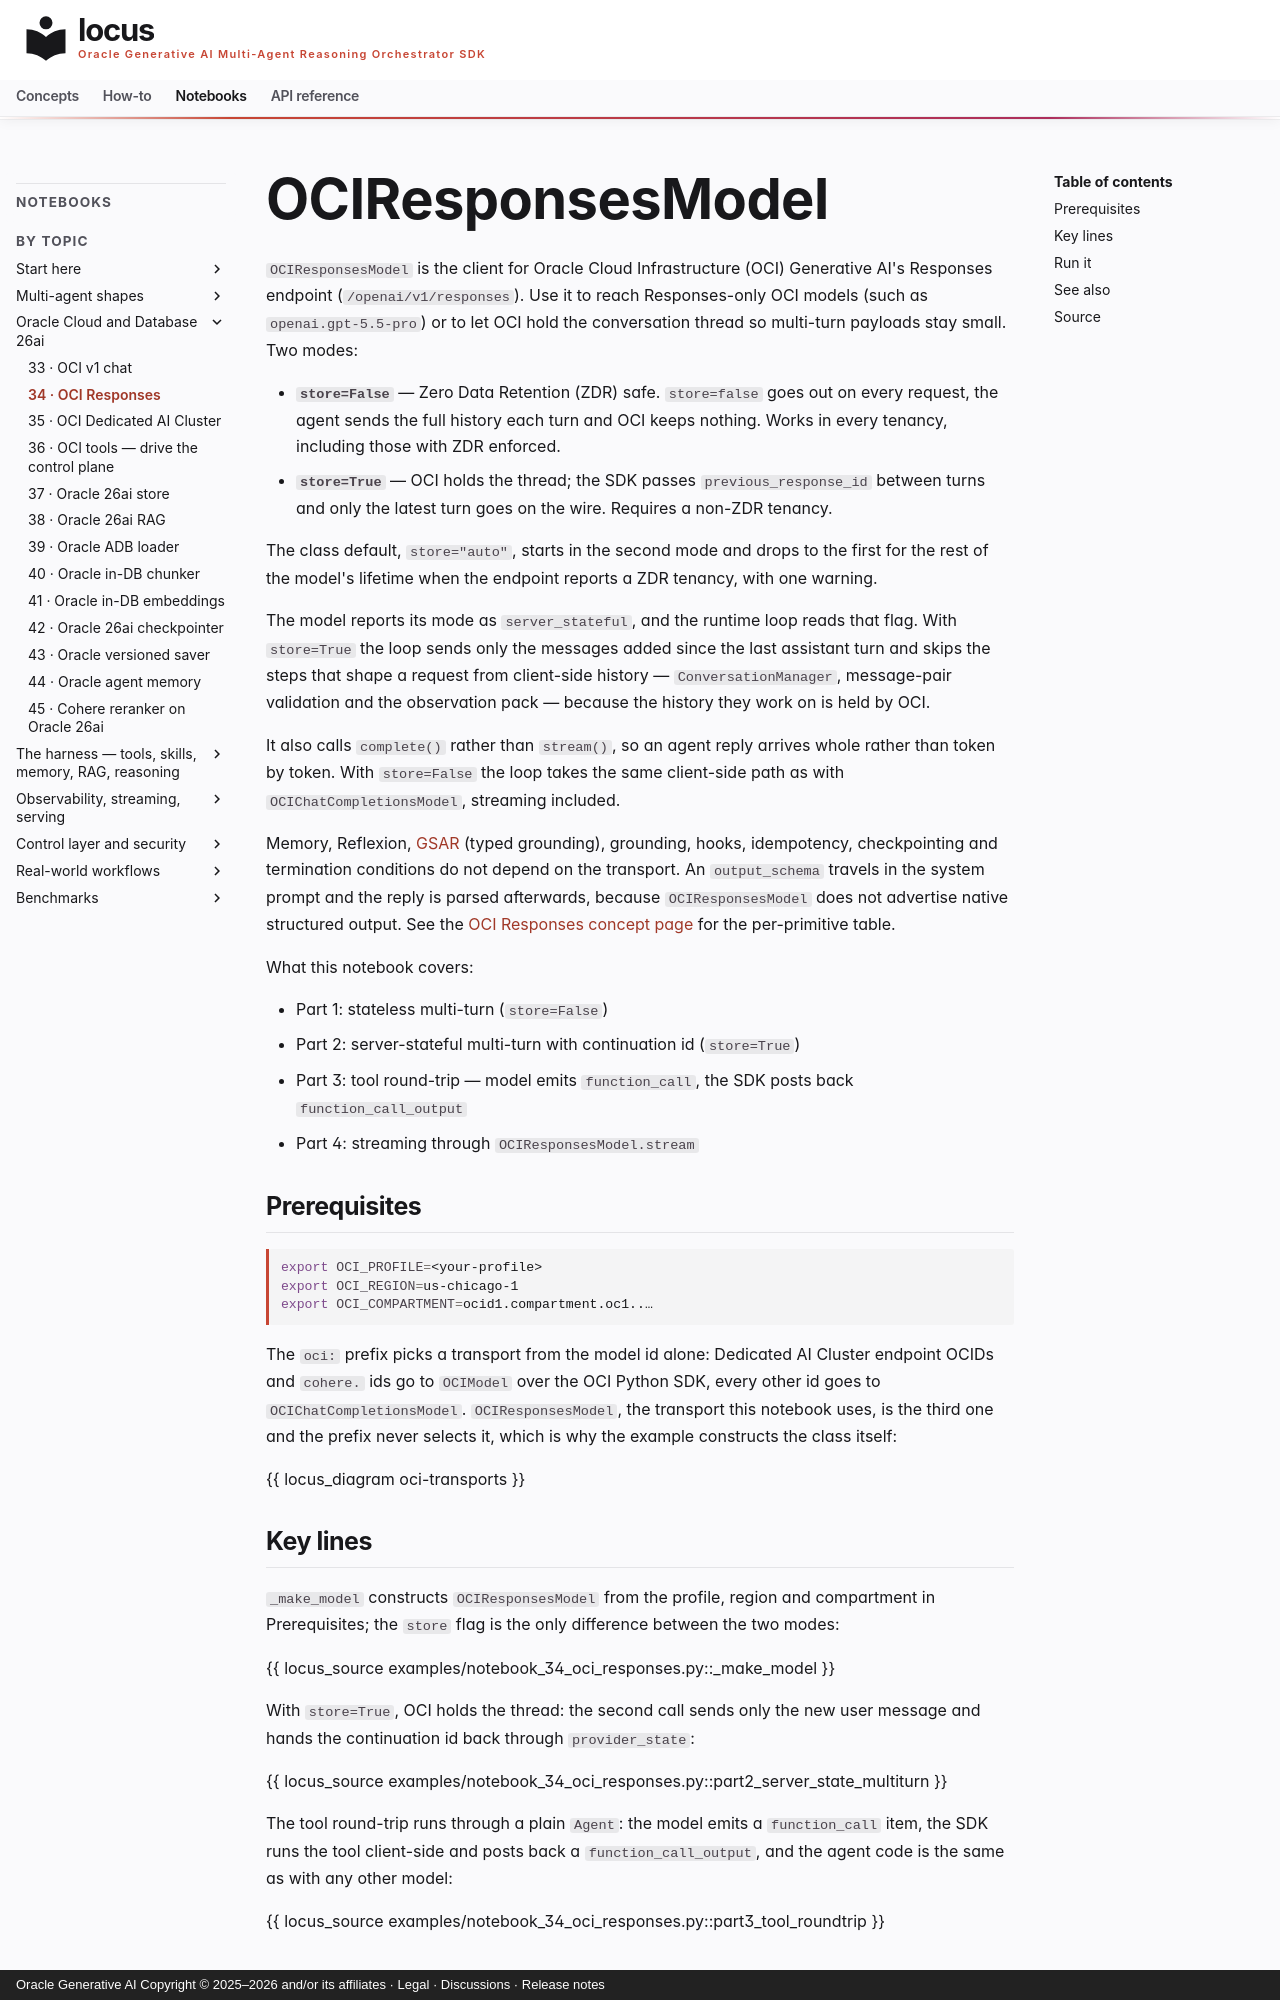

repository: oracle/locus · page: notebooks/notebook_34_oci_responses/index.html · generator: mkdocs · copyright: Oracle Generative AI Copyright © 2025–2026 and/or its affiliates · Legal · Discussions · Release notes

# OCIResponsesModel

`OCIResponsesModel` is the client for Oracle Cloud Infrastructure
(OCI) Generative AI's Responses endpoint
(`/openai/v1/responses`). Use it to reach Responses-only OCI models
(such as `openai.gpt-5.5-pro`) or to let OCI hold the conversation
thread so multi-turn payloads stay small. Two modes:

- **`store=False`** — Zero Data Retention (ZDR) safe. `store=false` goes
  out on every request, the agent sends the full history each turn and
  OCI keeps nothing. Works in every tenancy, including those with ZDR
  enforced.
- **`store=True`** — OCI holds the thread; the SDK passes
  `previous_response_id` between turns and only the latest turn goes on
  the wire. Requires a non-ZDR tenancy.

The class default, `store="auto"`, starts in the second mode and drops
to the first for the rest of the model's lifetime when the endpoint
reports a ZDR tenancy, with one warning.

The model reports its mode as `server_stateful`, and the runtime loop reads that flag. With `store=True` the loop sends only the messages added since the last assistant turn and skips the steps that shape a request from client-side history — `ConversationManager`, message-pair validation and the observation pack — because the history they work on is held by OCI.

It also calls `complete()` rather than `stream()`, so an agent reply arrives whole rather than token by token. With `store=False` the loop takes the same client-side path as with `OCIChatCompletionsModel`, streaming included.

Memory, Reflexion, [GSAR](../concepts/gsar.md) (typed grounding), grounding, hooks, idempotency, checkpointing and termination conditions do not depend on the transport. An `output_schema` travels in the system prompt and the reply is parsed afterwards, because `OCIResponsesModel` does not advertise native structured output. See the [OCI Responses concept page](../concepts/oci-responses.md) for the per-primitive table.

What this notebook covers:

- Part 1: stateless multi-turn (`store=False`)
- Part 2: server-stateful multi-turn with continuation id (`store=True`)
- Part 3: tool round-trip — model emits `function_call`, the SDK posts
  back `function_call_output`
- Part 4: streaming through `OCIResponsesModel.stream`

## Prerequisites

```bash
export OCI_PROFILE=<your-profile>
export OCI_REGION=us-chicago-1
export OCI_COMPARTMENT=ocid1.compartment.oc1..…
```

The `oci:` prefix picks a transport from the model id alone: Dedicated
AI Cluster endpoint OCIDs and `cohere.` ids go to `OCIModel` over the
OCI Python SDK, every other id goes to `OCIChatCompletionsModel`.
`OCIResponsesModel`, the transport this notebook uses, is the third one
and the prefix never selects it, which is why the example constructs
the class itself:

{{ locus_diagram oci-transports }}
